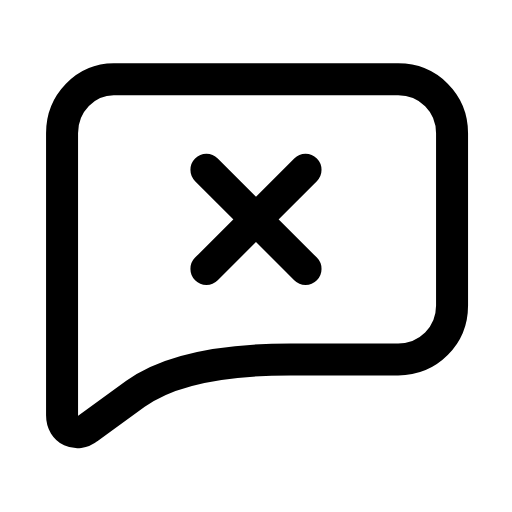
t = 0.00 s
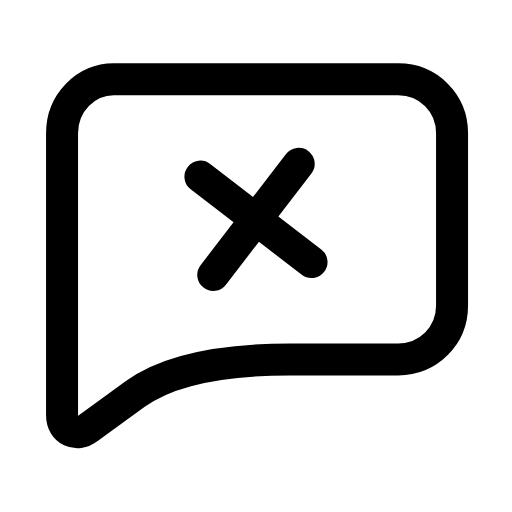
t = 0.26 s
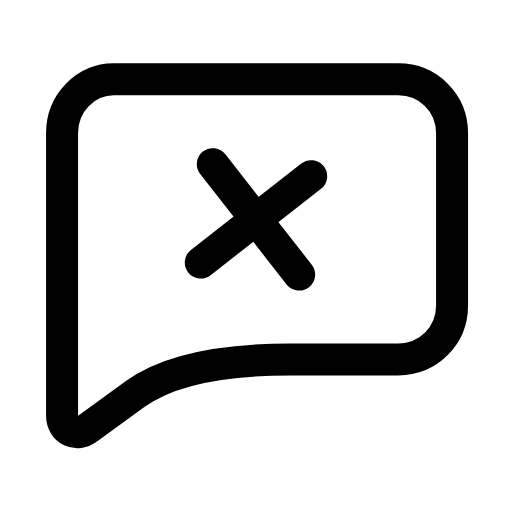
t = 0.53 s
t = 0.78 s: frame unchanged from t = 0.00 s, image omitted
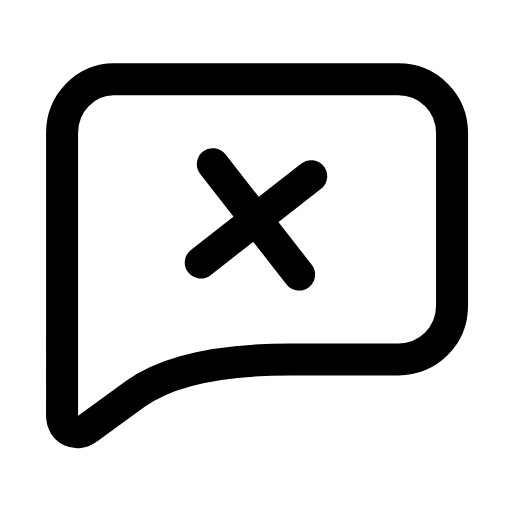
t = 1.06 s
t = 1.33 s: frame unchanged from t = 0.00 s, image omitted

The animated SVG that drew these frames (rendered in a browser with its animation timeline set to each time). Animation: 1 SMIL element (animateTransform=1); one cycle of 1.60 s, repeats indefinitely.

<svg xmlns="http://www.w3.org/2000/svg" width="24" height="24" viewBox="0 0 24 24" fill="none"><g transform="translate(-0.121 -1.13) scale(1.01)"><path stroke="currentColor" stroke-width="1.485" stroke-linecap="round" stroke-linejoin="round" fill="none" d="M5.4 4.8L18.6 4.8C20 4.8 21.1 5.9 21.1 7.3L21.1 15.3C21.1 16.7 20 17.8 18.6 17.8L13.6 17.8Q8.6 17.8 6.4 19.4L4.2 21C3.7 21.4 3 21.1 3 20.4L3 7.3C3 5.9 4.1 4.8 5.4 4.8Z"></path><g><animateTransform attributeName="transform" type="rotate" values="0 12 11.3;0 12 11.3;-9 12 11.3;7 12 11.3;0 12 11.3;0 12 11.3;7 12 11.3;-9 12 11.3;0 12 11.3;0 12 11.3;0 12 11.3" keyTimes="0;0.135;0.2475;0.36;0.45;0.6;0.66;0.735;0.81;0.9;1" dur="1.6s" repeatCount="indefinite" calcMode="spline" keySplines="0.16 1 0.3 1;0.16 1 0.3 1;0.16 1 0.3 1;0.16 1 0.3 1;0.16 1 0.3 1;0.16 1 0.3 1;0.16 1 0.3 1;0.16 1 0.3 1;0.16 1 0.3 1;0.16 1 0.3 1"/><line stroke="currentColor" stroke-width="1.485" stroke-linecap="round" stroke-linejoin="round" fill="none" x1="9.7" y1="9" x2="14.3" y2="13.6"></line><line stroke="currentColor" stroke-width="1.485" stroke-linecap="round" stroke-linejoin="round" fill="none" x1="14.3" y1="9" x2="9.7" y2="13.6"></line></g></g></svg>
